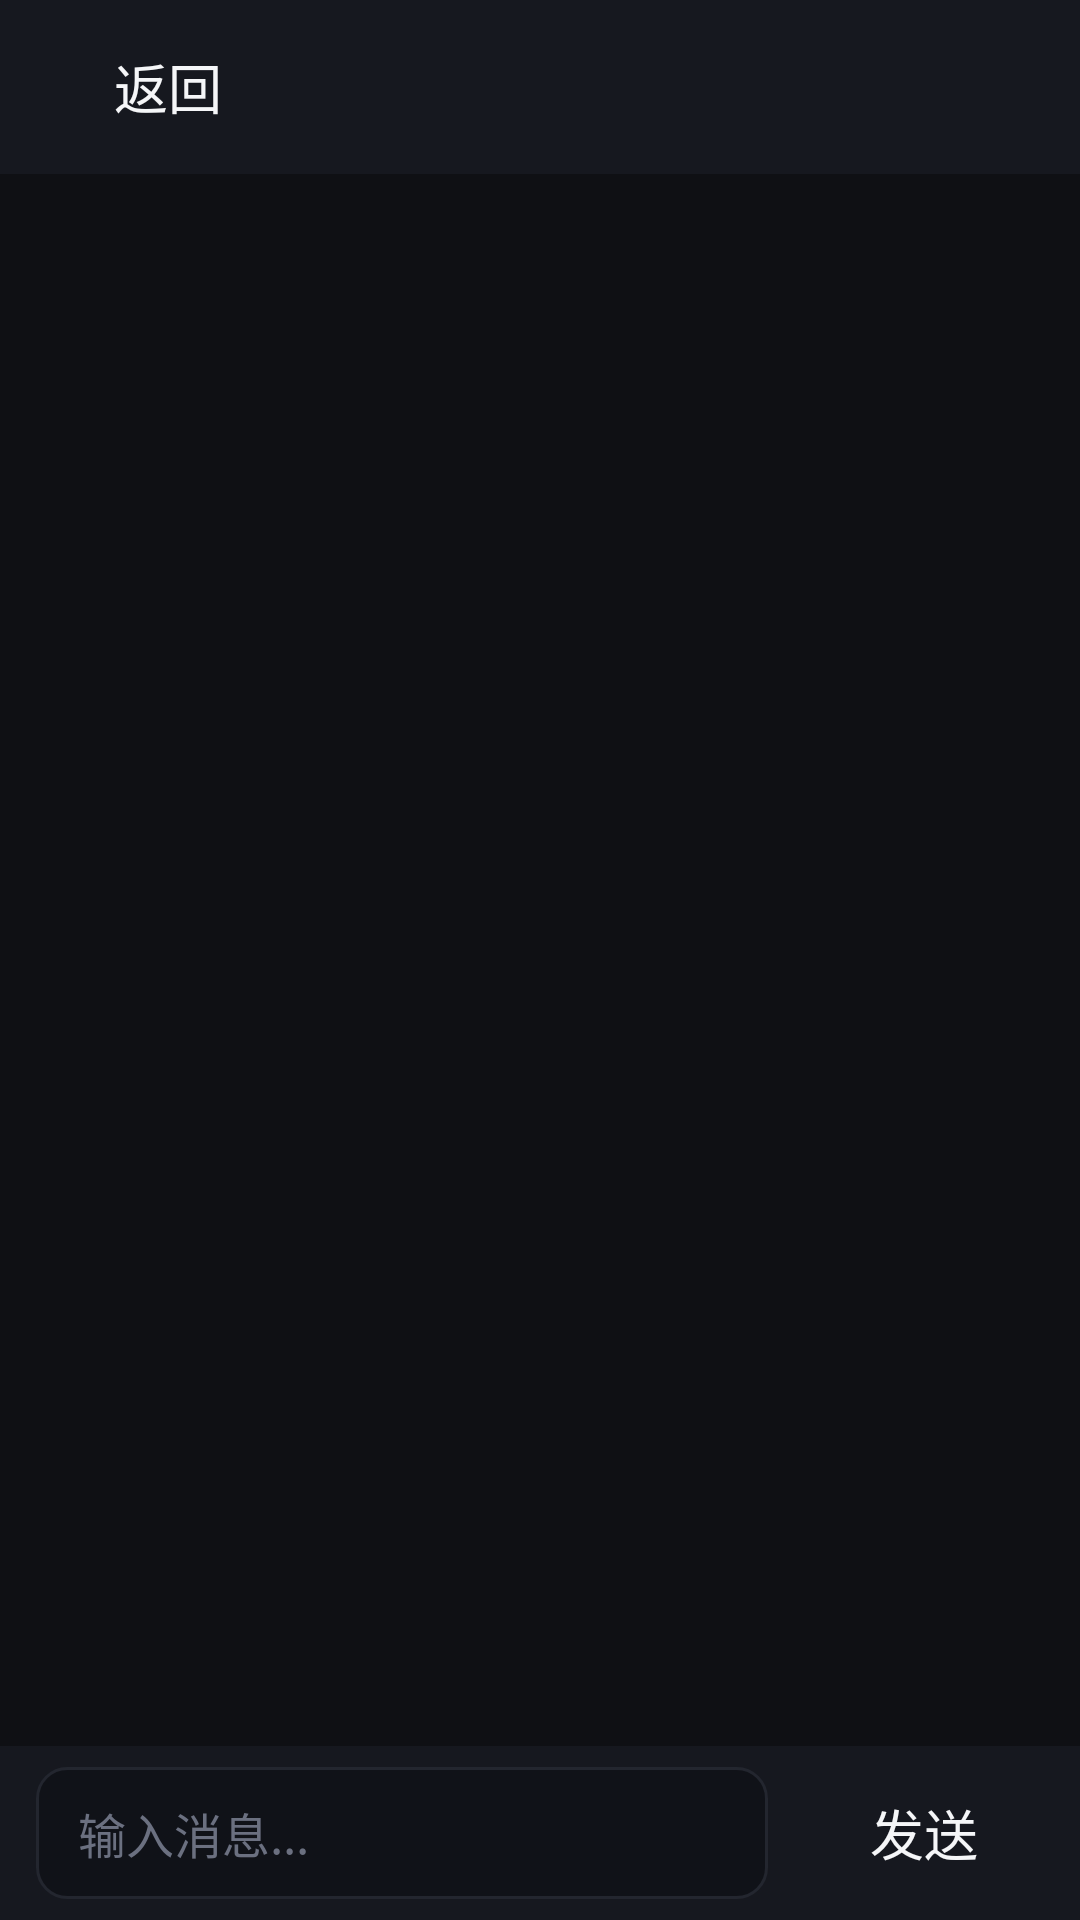

Produce the Android XML layout that renders to this screen, including the resource entries it uses.
<!-- AndroidManifest.xml: application theme Theme.Yzb -->
<!-- res/layout/activity_chat.xml -->
<?xml version="1.0" encoding="utf-8"?>
<LinearLayout xmlns:android="http://schemas.android.com/apk/res/android"
    xmlns:app="http://schemas.android.com/apk/res-auto"
    android:layout_width="match_parent"
    android:layout_height="match_parent"
    android:orientation="vertical"
    android:background="@color/bg_dark"
    android:focusable="true"
    android:focusableInTouchMode="true">

    <LinearLayout
        android:layout_width="match_parent"
        android:layout_height="58dp"
        android:orientation="horizontal"
        android:gravity="center_vertical"
        android:paddingStart="12dp"
        android:paddingEnd="12dp"
        android:background="@color/bg_panel">

        <Button
            android:id="@+id/btnBack"
            style="@style/YzbButton"
            android:text="返回" android:layout_width="wrap_content" android:layout_height="46dp"/>

        <TextView
            android:id="@+id/tvChatName"
            android:layout_width="0dp"
            android:layout_height="wrap_content"
            android:layout_weight="1"
            android:layout_marginStart="14dp"
            android:singleLine="true"
            android:ellipsize="end"
            android:textColor="@color/text_primary"
            android:textSize="19sp"
            android:textStyle="bold" />

    </LinearLayout>

    <androidx.recyclerview.widget.RecyclerView
        android:id="@+id/rvChat"
        android:layout_width="match_parent"
        android:layout_height="0dp"
        android:layout_weight="1"
        android:paddingStart="12dp"
        android:paddingEnd="12dp"
        android:paddingTop="8dp"
        android:clipToPadding="false"
        app:stackFromEnd="true" />

    <LinearLayout
        android:layout_width="match_parent"
        android:layout_height="58dp"
        android:orientation="horizontal"
        android:gravity="center_vertical"
        android:paddingStart="12dp"
        android:paddingEnd="8dp"
        android:background="@color/bg_panel">

        <EditText
            android:id="@+id/etChat"
            android:layout_width="0dp"
            android:layout_height="44dp"
            android:layout_weight="1"
            android:hint="输入消息..."
            android:textColorHint="@color/text_dim"
            android:textColor="@color/text_primary"
            android:textSize="16sp"
            android:background="@drawable/edit_bg"
            android:paddingStart="14dp"
            android:paddingEnd="14dp"
            android:singleLine="true" />

        <Button
            android:id="@+id/btnSendChat"
            style="@style/YzbButton"
            android:layout_marginStart="8dp"
            android:text="发送" android:layout_width="wrap_content" android:layout_height="46dp"/>

    </LinearLayout>

</LinearLayout>
<!-- resources referenced by this layout -->
<resources>
  <color name="bg_dark">#0F1014</color>
  <color name="bg_panel">#16181F</color>
  <color name="text_dim">#6B7080</color>
  <color name="text_primary">#F5F6F8</color>
  <!-- drawable edit_bg (drawable) -->
  <?xml version="1.0" encoding="utf-8"?>
  <selector xmlns:android="http://schemas.android.com/apk/res/android">
      <item android:state_focused="true">
          <shape android:shape="rectangle">
              <solid android:color="#101218" />
              <corners android:radius="10dp" />
              <stroke android:width="2dp" android:color="@color/accent" />
          </shape>
      </item>
      <item>
          <shape android:shape="rectangle">
              <solid android:color="#101218" />
              <corners android:radius="10dp" />
              <stroke android:width="1dp" android:color="@color/divider" />
          </shape>
      </item>
  </selector>
  <style name="YzbButton" parent="Widget.AppCompat.Button.Borderless">
          <item name="android:layout_width">wrap_content</item>
          <item name="android:layout_height">46dp</item>
          <item name="android:textSize">18sp</item>
          <item name="android:textColor">@color/text_primary</item>
          <item name="android:background">@drawable/btn_bg</item>
          <item name="android:paddingStart">18dp</item>
          <item name="android:paddingEnd">18dp</item>
          <item name="android:focusable">true</item>
      </style>
  <style name="Theme.Yzb" parent="Theme.AppCompat.NoActionBar">
          <item name="android:windowBackground">@color/bg_dark</item>
          <item name="android:textColor">@color/text_primary</item>
          <item name="colorAccent">@color/accent</item>
          <item name="android:windowContentTransitions">false</item>
      </style>
  <color name="accent">#FB7299</color>
  <color name="divider">#23262F</color>
  <!-- drawable btn_bg (drawable) -->
  <?xml version="1.0" encoding="utf-8"?>
  <selector xmlns:android="http://schemas.android.com/apk/res/android">
      <item android:state_focused="true">
          <shape android:shape="rectangle">
              <solid android:color="#33FB7299" />
              <corners android:radius="10dp" />
              <stroke android:width="2dp" android:color="@color/accent" />
          </shape>
      </item>
      <item android:state_pressed="true">
          <shape android:shape="rectangle">
              <solid android:color="#33FB7299" />
              <corners android:radius="10dp" />
          </shape>
      </item>
      <item>
          <shape android:shape="rectangle">
              <solid android:color="#00000000" />
              <corners android:radius="10dp" />
          </shape>
      </item>
  </selector>
</resources>
